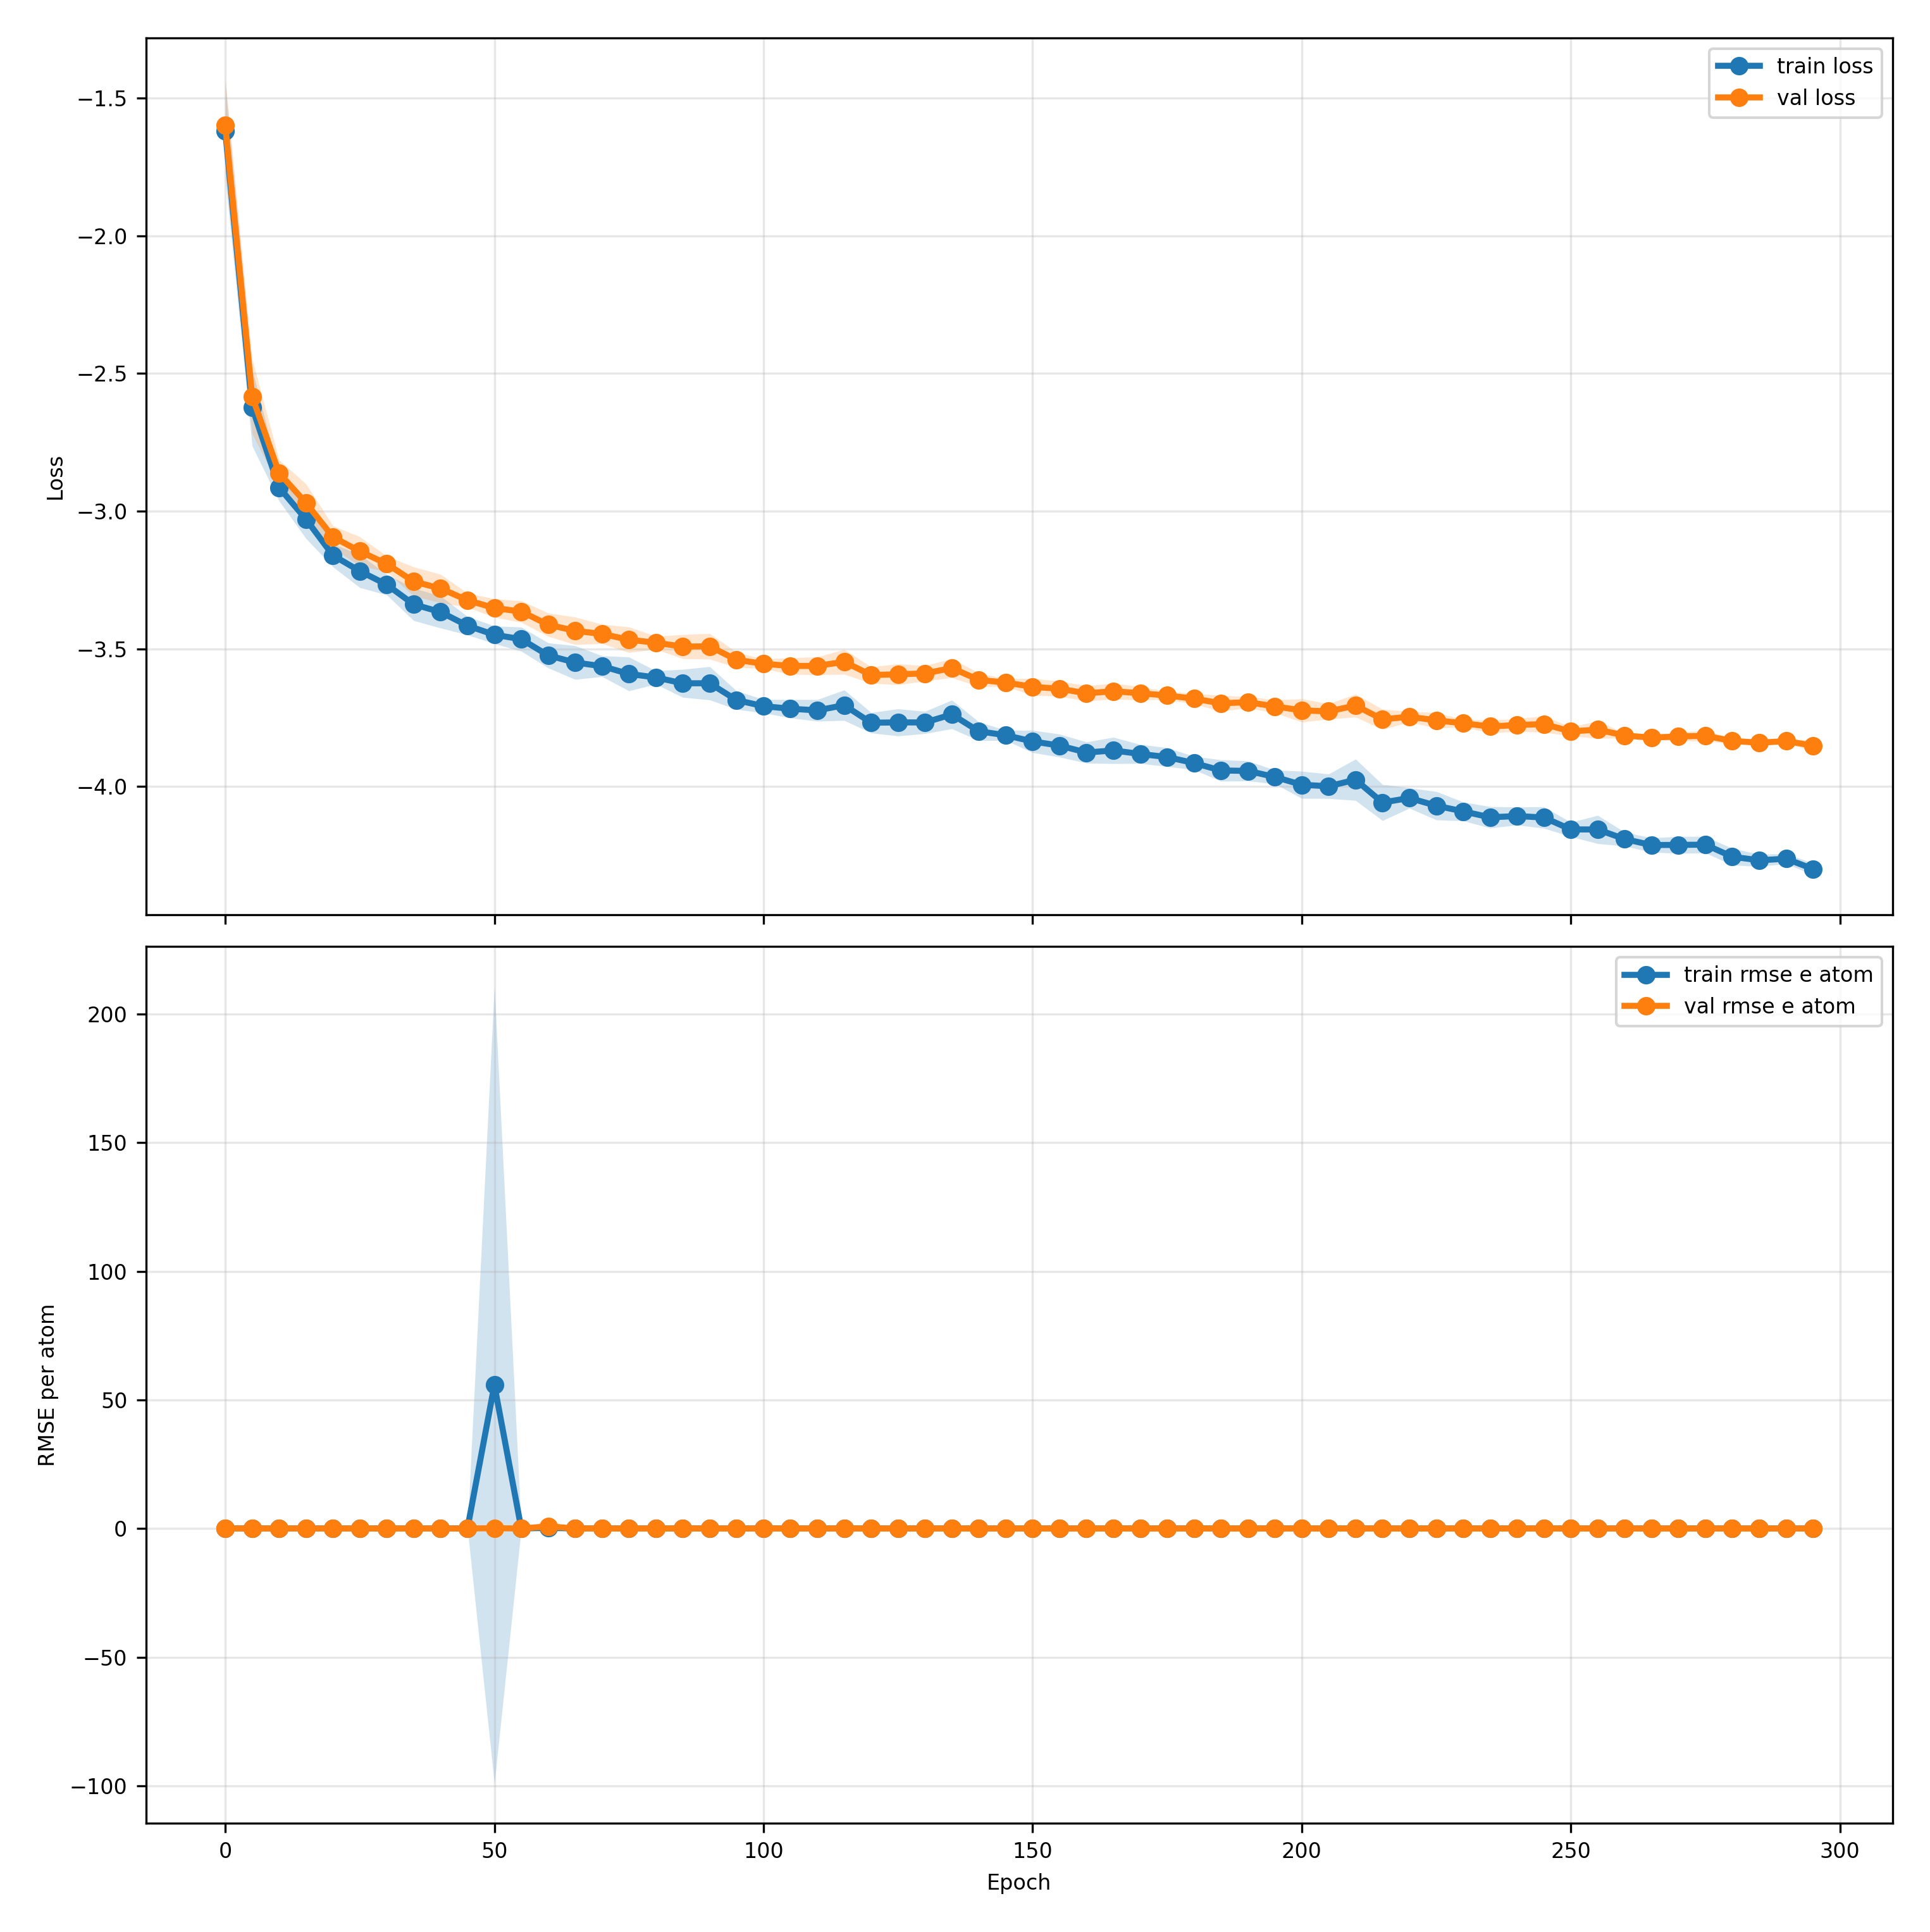

Data behind this chart, as committed beside it:
epoch, train_loss, train_loss_mean, train_loss_std, train_loss_ci95_low, train_loss_ci95_high, train_loss_n, val_loss, val_loss_mean, val_loss_std, val_loss_ci95_low, val_loss_ci95_high, val_loss_n, train_rmse_e_atom, train_rmse_e_atom_mean, train_rmse_e_atom_std, train_rmse_e_atom_ci95_low, train_rmse_e_atom_ci95_high, train_rmse_e_atom_n, val_rmse_e_atom, val_rmse_e_atom_mean, val_rmse_e_atom_std, val_rmse_e_atom_ci95_low, val_rmse_e_atom_ci95_high
0, -1.619, -1.619, 0.1381, -1.791, -1.448, 5, -1.598, -1.598, 0.1387, -1.77, -1.426, 5, 0.04744, 0.04744, 0.001926, 0.04505, 0.04983, 5, 0.04881, 0.04881, 0.001974, 0.04636, 0.05126
5, -2.623, -2.623, 0.1125, -2.763, -2.484, 5, -2.583, -2.583, 0.1095, -2.719, -2.447, 5, 0.03784, 0.03784, 0.02327, 0.008956, 0.06672, 5, 0.0388, 0.0388, 0.02034, 0.01355, 0.06404
10, -2.914, -2.914, 0.03933, -2.963, -2.865, 5, -2.861, -2.861, 0.03854, -2.909, -2.813, 5, 0.02491, 0.02491, 0.001099, 0.02354, 0.02627, 5, 0.02618, 0.02618, 0.001938, 0.02378, 0.02859
15, -3.029, -3.029, 0.05636, -3.099, -2.96, 5, -2.97, -2.97, 0.0555, -3.039, -2.901, 5, 0.024, 0.024, 0.002305, 0.02114, 0.02686, 5, 0.02512, 0.02512, 0.001548, 0.0232, 0.02705
20, -3.161, -3.161, 0.03364, -3.202, -3.119, 5, -3.094, -3.094, 0.03295, -3.135, -3.053, 5, 0.02225, 0.02225, 0.001871, 0.01992, 0.02457, 5, 0.02372, 0.02372, 0.002482, 0.02064, 0.02681
25, -3.218, -3.218, 0.04833, -3.278, -3.158, 5, -3.146, -3.146, 0.04255, -3.199, -3.093, 5, 0.02048, 0.02048, 0.001323, 0.01884, 0.02212, 5, 0.02207, 0.02207, 0.001709, 0.01995, 0.02419
30, -3.267, -3.267, 0.03032, -3.305, -3.229, 5, -3.191, -3.191, 0.02278, -3.22, -3.163, 5, 0.02535, 0.02535, 0.006399, 0.0174, 0.03329, 5, 0.02298, 0.02298, 0.003352, 0.01882, 0.02714
35, -3.339, -3.339, 0.04735, -3.398, -3.28, 5, -3.256, -3.256, 0.0427, -3.309, -3.203, 5, 0.01933, 0.01933, 0.00183, 0.01706, 0.0216, 5, 0.02049, 0.02049, 0.002013, 0.01799, 0.02299
40, -3.366, -3.366, 0.0469, -3.425, -3.308, 5, -3.281, -3.281, 0.04156, -3.333, -3.229, 5, 0.0191, 0.0191, 0.0003645, 0.01865, 0.01956, 5, 0.02049, 0.02049, 0.001842, 0.0182, 0.02277
45, -3.416, -3.416, 0.02689, -3.449, -3.383, 5, -3.324, -3.324, 0.02069, -3.349, -3.298, 5, 0.01856, 0.01856, 0.001851, 0.01627, 0.02086, 5, 0.02259, 0.02259, 0.004275, 0.01728, 0.0279
50, -3.449, -3.449, 0.02577, -3.481, -3.417, 5, -3.352, -3.352, 0.02711, -3.386, -3.318, 5, 55.81, 55.81, 124.8, -99.07, 210.7, 5, 0.1422, 0.1422, 0.2624, -0.1836, 0.468
55, -3.465, -3.465, 0.03541, -3.509, -3.421, 5, -3.365, -3.365, 0.03178, -3.404, -3.325, 5, 0.01726, 0.01726, 0.001091, 0.0159, 0.01861, 5, 0.01903, 0.01903, 0.002522, 0.0159, 0.02216
60, -3.524, -3.524, 0.03664, -3.57, -3.479, 5, -3.413, -3.413, 0.03411, -3.455, -3.37, 5, 0.2976, 0.2976, 0.6282, -0.4823, 1.078, 5, 0.8453, 0.8453, 1.848, -1.449, 3.14
65, -3.55, -3.55, 0.04942, -3.611, -3.489, 5, -3.435, -3.435, 0.04028, -3.485, -3.385, 5, 0.02723, 0.02723, 0.02357, -0.00204, 0.05649, 5, 0.04555, 0.04555, 0.0595, -0.02832, 0.1194
70, -3.563, -3.563, 0.03046, -3.601, -3.525, 5, -3.446, -3.446, 0.02832, -3.481, -3.411, 5, 0.01779, 0.01779, 0.002454, 0.01474, 0.02083, 5, 0.01848, 0.01848, 0.002233, 0.01571, 0.02126
75, -3.591, -3.591, 0.0496, -3.653, -3.53, 5, -3.467, -3.467, 0.03742, -3.514, -3.421, 5, 0.01638, 0.01638, 0.00083, 0.01535, 0.01741, 5, 0.01823, 0.01823, 0.002187, 0.01552, 0.02095
80, -3.604, -3.604, 0.01941, -3.628, -3.58, 5, -3.478, -3.478, 0.01904, -3.502, -3.454, 5, 0.01707, 0.01707, 0.002403, 0.01409, 0.02005, 5, 0.01936, 0.01936, 0.003653, 0.01483, 0.0239
85, -3.626, -3.626, 0.04095, -3.676, -3.575, 5, -3.492, -3.492, 0.03528, -3.536, -3.448, 5, 0.01688, 0.01688, 0.0006755, 0.01604, 0.01772, 5, 0.04793, 0.04793, 0.06616, -0.0342, 0.1301
90, -3.625, -3.625, 0.04883, -3.686, -3.565, 5, -3.491, -3.491, 0.03746, -3.538, -3.445, 5, 0.0161, 0.0161, 0.001009, 0.01485, 0.01735, 5, 0.01803, 0.01803, 0.002481, 0.01495, 0.02111
95, -3.687, -3.687, 0.02705, -3.72, -3.653, 5, -3.54, -3.54, 0.02239, -3.568, -3.513, 5, 0.01593, 0.01593, 0.0009548, 0.01474, 0.01711, 5, 0.01813, 0.01813, 0.002328, 0.01524, 0.02102
100, -3.709, -3.709, 0.01991, -3.733, -3.684, 5, -3.554, -3.554, 0.0141, -3.572, -3.537, 5, 0.01604, 0.01604, 0.0006451, 0.01523, 0.01684, 5, 0.0181, 0.0181, 0.002445, 0.01506, 0.02113
105, -3.718, -3.718, 0.02695, -3.751, -3.684, 5, -3.563, -3.563, 0.02435, -3.593, -3.532, 5, 0.01657, 0.01657, 0.001961, 0.01413, 0.019, 5, 0.0372, 0.0372, 0.03773, -0.009638, 0.08403
110, -3.724, -3.724, 0.03167, -3.763, -3.685, 5, -3.562, -3.562, 0.02617, -3.595, -3.53, 5, 0.01556, 0.01556, 0.0007105, 0.01468, 0.01644, 5, 0.02261, 0.02261, 0.01114, 0.008783, 0.03644
115, -3.705, -3.705, 0.04461, -3.76, -3.65, 5, -3.547, -3.547, 0.03648, -3.593, -3.502, 5, 0.01598, 0.01598, 0.00149, 0.01413, 0.01783, 5, 0.02032, 0.02032, 0.006414, 0.01236, 0.02829
120, -3.769, -3.769, 0.02998, -3.806, -3.732, 5, -3.596, -3.596, 0.02398, -3.625, -3.566, 5, 0.01688, 0.01688, 0.002834, 0.01336, 0.0204, 5, 0.01827, 0.01827, 0.002737, 0.01487, 0.02167
125, -3.768, -3.768, 0.03972, -3.817, -3.718, 5, -3.593, -3.593, 0.03066, -3.631, -3.555, 5, 0.01578, 0.01578, 0.001223, 0.01426, 0.0173, 5, 0.02042, 0.02042, 0.00558, 0.01349, 0.02735
130, -3.768, -3.768, 0.03252, -3.808, -3.727, 5, -3.59, -3.59, 0.02246, -3.617, -3.562, 5, 0.02212, 0.02212, 0.01549, 0.002885, 0.04135, 5, 0.03266, 0.03266, 0.03502, -0.01082, 0.07613
135, -3.738, -3.738, 0.04192, -3.791, -3.686, 5, -3.57, -3.57, 0.02802, -3.605, -3.535, 5, 0.01554, 0.01554, 0.0007805, 0.01457, 0.01651, 5, 0.01785, 0.01785, 0.002316, 0.01497, 0.02072
140, -3.8, -3.8, 0.02741, -3.834, -3.766, 5, -3.613, -3.613, 0.01988, -3.638, -3.588, 5, 0.01532, 0.01532, 0.0008652, 0.01424, 0.01639, 5, 0.02074, 0.02074, 0.006781, 0.01232, 0.02915
145, -3.814, -3.814, 0.01475, -3.833, -3.796, 5, -3.623, -3.623, 0.01132, -3.637, -3.609, 5, 0.01518, 0.01518, 0.0009936, 0.01394, 0.01641, 5, 0.01727, 0.01727, 0.002361, 0.01434, 0.02021
150, -3.837, -3.837, 0.03262, -3.877, -3.796, 5, -3.638, -3.638, 0.02482, -3.669, -3.608, 5, 0.01509, 0.01509, 0.000974, 0.01388, 0.0163, 5, 0.01733, 0.01733, 0.002362, 0.01439, 0.02026
155, -3.852, -3.852, 0.03359, -3.893, -3.81, 5, -3.645, -3.645, 0.02221, -3.673, -3.618, 5, 0.01492, 0.01492, 0.001041, 0.01362, 0.01621, 5, 0.01719, 0.01719, 0.00251, 0.01408, 0.02031
160, -3.877, -3.877, 0.03099, -3.915, -3.839, 5, -3.662, -3.662, 0.02256, -3.69, -3.634, 5, 0.01518, 0.01518, 0.001267, 0.0136, 0.01675, 5, 0.01766, 0.01766, 0.003061, 0.01386, 0.02146
165, -3.869, -3.869, 0.03861, -3.917, -3.821, 5, -3.654, -3.654, 0.02326, -3.683, -3.625, 5, 0.01991, 0.01991, 0.01126, 0.005937, 0.03388, 5, 0.01721, 0.01721, 0.00248, 0.01413, 0.02028
170, -3.882, -3.882, 0.02778, -3.917, -3.848, 5, -3.662, -3.662, 0.01979, -3.686, -3.637, 5, 0.01496, 0.01496, 0.0009378, 0.0138, 0.01612, 5, 0.01732, 0.01732, 0.00241, 0.01432, 0.02031
175, -3.894, -3.894, 0.02766, -3.928, -3.859, 5, -3.67, -3.67, 0.0119, -3.684, -3.655, 5, 0.02197, 0.02197, 0.01544, 0.002807, 0.04114, 5, 0.01711, 0.01711, 0.002202, 0.01437, 0.01984
180, -3.915, -3.915, 0.01944, -3.939, -3.891, 5, -3.681, -3.681, 0.01574, -3.701, -3.662, 5, 0.03519, 0.03519, 0.04519, -0.0209, 0.09129, 5, 0.01709, 0.01709, 0.002368, 0.01415, 0.02002
185, -3.942, -3.942, 0.03137, -3.981, -3.903, 5, -3.698, -3.698, 0.02289, -3.727, -3.67, 5, 0.01479, 0.01479, 0.0009934, 0.01355, 0.01602, 5, 0.0171, 0.0171, 0.002398, 0.01412, 0.02008
190, -3.944, -3.944, 0.02922, -3.98, -3.907, 5, -3.694, -3.694, 0.01684, -3.715, -3.673, 5, 0.01481, 0.01481, 0.001048, 0.01351, 0.01612, 5, 0.01719, 0.01719, 0.002543, 0.01404, 0.02035
195, -3.966, -3.966, 0.02025, -3.991, -3.941, 5, -3.709, -3.709, 0.019, -3.733, -3.686, 5, 0.01472, 0.01472, 0.001076, 0.01338, 0.01606, 5, 0.01725, 0.01725, 0.002485, 0.01416, 0.02033
200, -3.994, -3.994, 0.03966, -4.043, -3.945, 5, -3.724, -3.724, 0.03402, -3.766, -3.682, 5, 0.0148, 0.0148, 0.001114, 0.01341, 0.01618, 5, 0.01732, 0.01732, 0.002728, 0.01394, 0.02071
205, -3.999, -3.999, 0.03591, -4.044, -3.955, 5, -3.727, -3.727, 0.02254, -3.755, -3.699, 5, 0.01454, 0.01454, 0.001057, 0.01323, 0.01586, 5, 0.01701, 0.01701, 0.002382, 0.01406, 0.01997
210, -3.976, -3.976, 0.06053, -4.051, -3.901, 5, -3.706, -3.706, 0.03354, -3.748, -3.665, 5, 0.0163, 0.0163, 0.003059, 0.0125, 0.0201, 5, 0.01706, 0.01706, 0.002398, 0.01408, 0.02004
215, -4.059, -4.059, 0.05288, -4.124, -3.993, 5, -3.756, -3.756, 0.02981, -3.793, -3.719, 5, 0.01461, 0.01461, 0.0009677, 0.01341, 0.01581, 5, 0.01702, 0.01702, 0.002354, 0.0141, 0.01994
220, -4.042, -4.042, 0.02977, -4.079, -4.005, 5, -3.747, -3.747, 0.01566, -3.766, -3.727, 5, 0.01465, 0.01465, 0.001094, 0.01329, 0.01601, 5, 0.0171, 0.0171, 0.002451, 0.01405, 0.02014
225, -4.07, -4.07, 0.04153, -4.122, -4.019, 5, -3.76, -3.76, 0.0227, -3.788, -3.732, 5, 0.01662, 0.01662, 0.003952, 0.01171, 0.02152, 5, 0.01707, 0.01707, 0.002403, 0.01408, 0.02005
230, -4.091, -4.091, 0.02752, -4.125, -4.057, 5, -3.771, -3.771, 0.01136, -3.785, -3.756, 5, 0.02106, 0.02106, 0.0126, 0.005417, 0.03671, 5, 0.01685, 0.01685, 0.0023, 0.01399, 0.0197
235, -4.112, -4.112, 0.03138, -4.151, -4.073, 5, -3.783, -3.783, 0.01856, -3.806, -3.76, 5, 0.0149, 0.0149, 0.0007238, 0.014, 0.0158, 5, 0.01713, 0.01713, 0.002481, 0.01405, 0.02021
240, -4.108, -4.108, 0.02631, -4.14, -4.075, 5, -3.777, -3.777, 0.0187, -3.8, -3.754, 5, 0.01452, 0.01452, 0.001182, 0.01305, 0.01599, 5, 0.017, 0.017, 0.002543, 0.01385, 0.02016
245, -4.113, -4.113, 0.03132, -4.152, -4.074, 5, -3.774, -3.774, 0.0241, -3.804, -3.744, 5, 0.01443, 0.01443, 0.001107, 0.01306, 0.0158, 5, 0.01685, 0.01685, 0.002448, 0.01381, 0.01989
250, -4.156, -4.156, 0.02104, -4.182, -4.13, 5, -3.8, -3.8, 0.01288, -3.816, -3.784, 5, 0.01446, 0.01446, 0.001032, 0.01318, 0.01574, 5, 0.01693, 0.01693, 0.00245, 0.01389, 0.01997
255, -4.157, -4.157, 0.04137, -4.208, -4.105, 5, -3.794, -3.794, 0.02596, -3.826, -3.762, 5, 0.01432, 0.01432, 0.001011, 0.01307, 0.01558, 5, 0.01686, 0.01686, 0.002349, 0.01394, 0.01977
260, -4.192, -4.192, 0.02043, -4.217, -4.166, 5, -3.815, -3.815, 0.00675, -3.824, -3.807, 5, 0.01429, 0.01429, 0.001117, 0.0129, 0.01567, 5, 0.01676, 0.01676, 0.002397, 0.01379, 0.01974
265, -4.213, -4.213, 0.02083, -4.239, -4.187, 5, -3.823, -3.823, 0.005073, -3.829, -3.817, 5, 0.0144, 0.0144, 0.001185, 0.01292, 0.01587, 5, 0.01682, 0.01682, 0.002511, 0.0137, 0.01993
270, -4.213, -4.213, 0.0249, -4.243, -4.182, 5, -3.819, -3.819, 0.0134, -3.835, -3.802, 5, 0.01428, 0.01428, 0.00119, 0.0128, 0.01576, 5, 0.01677, 0.01677, 0.002389, 0.0138, 0.01974
275, -4.212, -4.212, 0.02405, -4.242, -4.182, 5, -3.816, -3.816, 0.015, -3.835, -3.798, 5, 0.02178, 0.02178, 0.01648, 0.001319, 0.04224, 5, 0.01676, 0.01676, 0.002304, 0.0139, 0.01962
280, -4.256, -4.256, 0.02433, -4.286, -4.225, 5, -3.835, -3.835, 0.008175, -3.845, -3.825, 5, 0.0143, 0.0143, 0.001037, 0.01301, 0.01559, 5, 0.01676, 0.01676, 0.002375, 0.01381, 0.0197
285, -4.269, -4.269, 0.01806, -4.291, -4.246, 5, -3.841, -3.841, 0.005109, -3.848, -3.835, 5, 0.01421, 0.01421, 0.001086, 0.01286, 0.01556, 5, 0.01673, 0.01673, 0.002447, 0.0137, 0.01977
290, -4.263, -4.263, 0.01474, -4.281, -4.244, 5, -3.835, -3.835, 0.006622, -3.844, -3.827, 5, 0.0143, 0.0143, 0.001202, 0.01281, 0.01579, 5, 0.01675, 0.01675, 0.002427, 0.01373, 0.01976
295, -4.3, -4.3, 0.01692, -4.321, -4.279, 5, -3.852, -3.852, 0.01502, -3.87, -3.833, 5, 0.01424, 0.01424, 0.001043, 0.01294, 0.01553, 5, 0.01673, 0.01673, 0.002352, 0.01381, 0.01965
